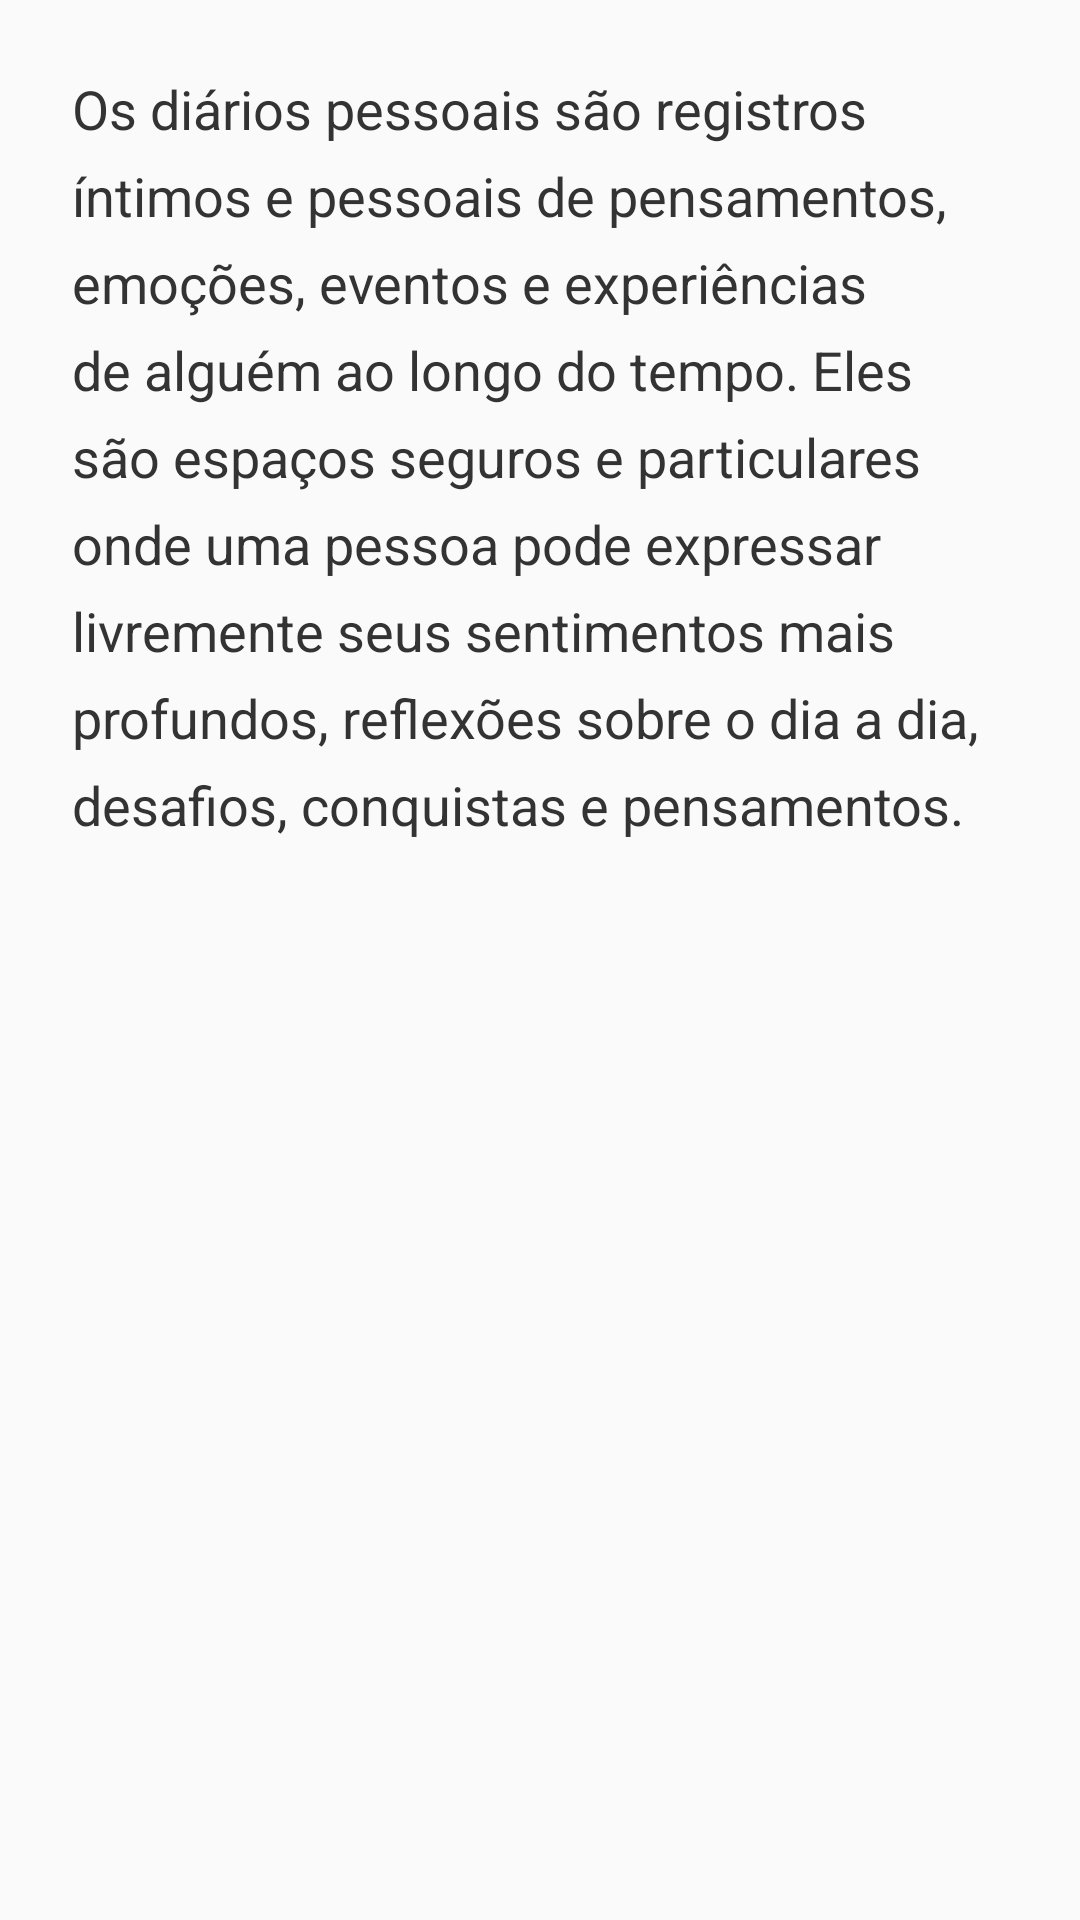

This screen was rendered from an Android layout file. Write that file and the resources it references.
<!-- AndroidManifest.xml: application theme Theme.Diario -->
<!-- res/layout/fragment_info2.xml -->
<?xml version="1.0" encoding="utf-8"?>
<FrameLayout xmlns:android="http://schemas.android.com/apk/res/android"
    xmlns:tools="http://schemas.android.com/tools"
    android:layout_width="match_parent"
    android:layout_height="match_parent"
    android:padding="16dp">

    <ScrollView
        android:layout_width="match_parent"
        android:layout_height="match_parent">

        <LinearLayout
            android:layout_width="match_parent"
            android:layout_height="wrap_content"
            android:orientation="vertical">

            <TextView
                android:layout_width="match_parent"
                android:layout_height="292dp"
                android:fontFamily="sans-serif"
                android:lineSpacingExtra="8dp"
                android:paddingLeft="8dp"
                android:paddingTop="8dp"
                android:paddingRight="8dp"
                android:paddingBottom="8dp"
                android:text="Os diários pessoais são registros íntimos e pessoais de pensamentos, emoções, eventos e experiências de alguém ao longo do tempo. Eles são espaços seguros e particulares onde uma pessoa pode expressar livremente seus sentimentos mais profundos, reflexões sobre o dia a dia, desafios, conquistas e pensamentos."
                android:textColor="#333333"
                android:textSize="18sp"
                android:textStyle="normal" />


        </LinearLayout>
    </ScrollView>
</FrameLayout>
<!-- resources referenced by this layout -->
<resources>
  <style name="Theme.Diario" parent="Base.Theme.Diario" />
  <style name="Base.Theme.Diario" parent="Theme.AppCompat.Light.DarkActionBar">
          
          
      </style>
</resources>
